The GitHub repository mattycars/rt_img_class_pytorch contains a labelled image folder "inputs" with 4 categories: glide, loose, none, slab. Examples follow, each with its label.

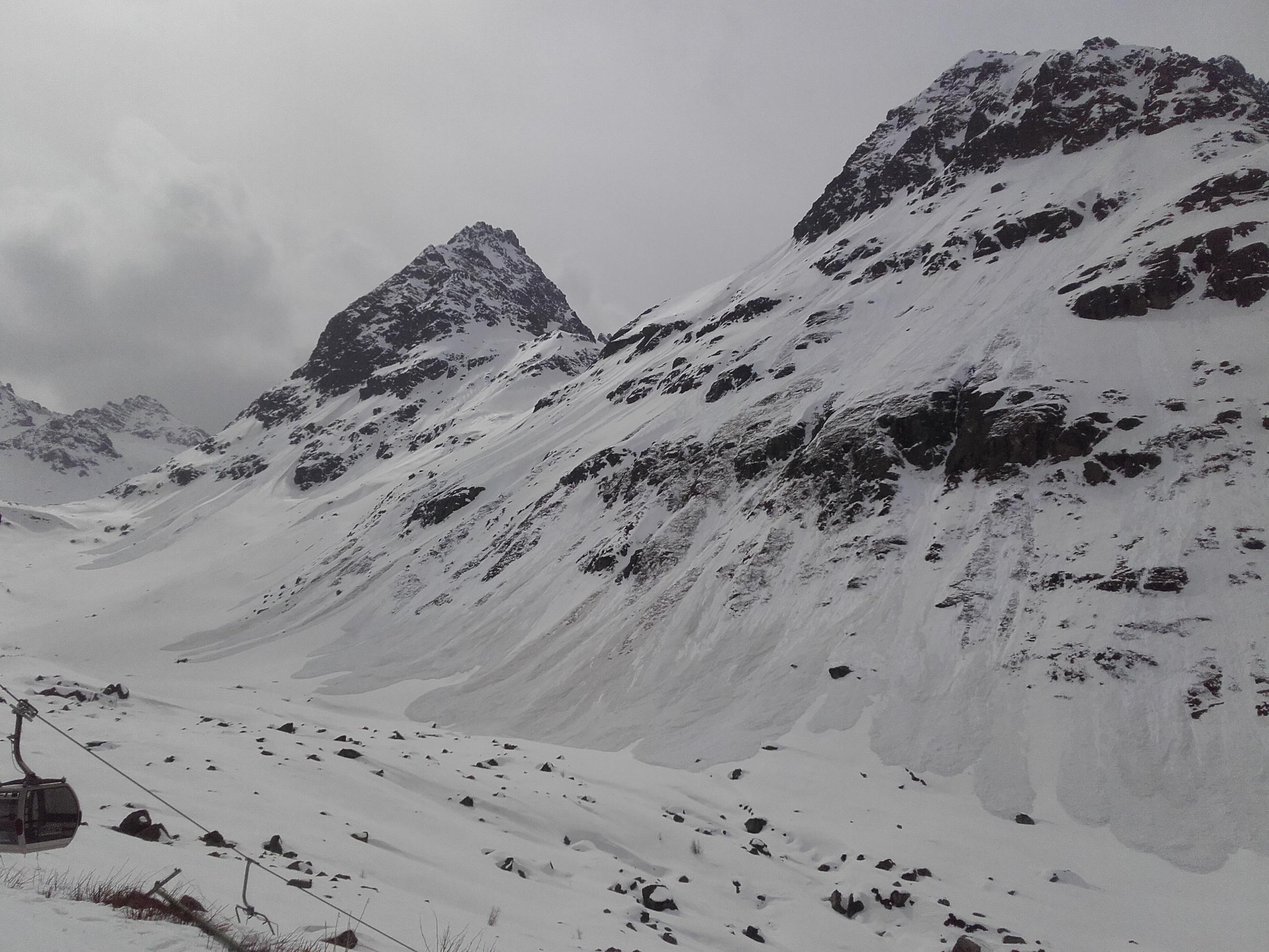
Label: loose

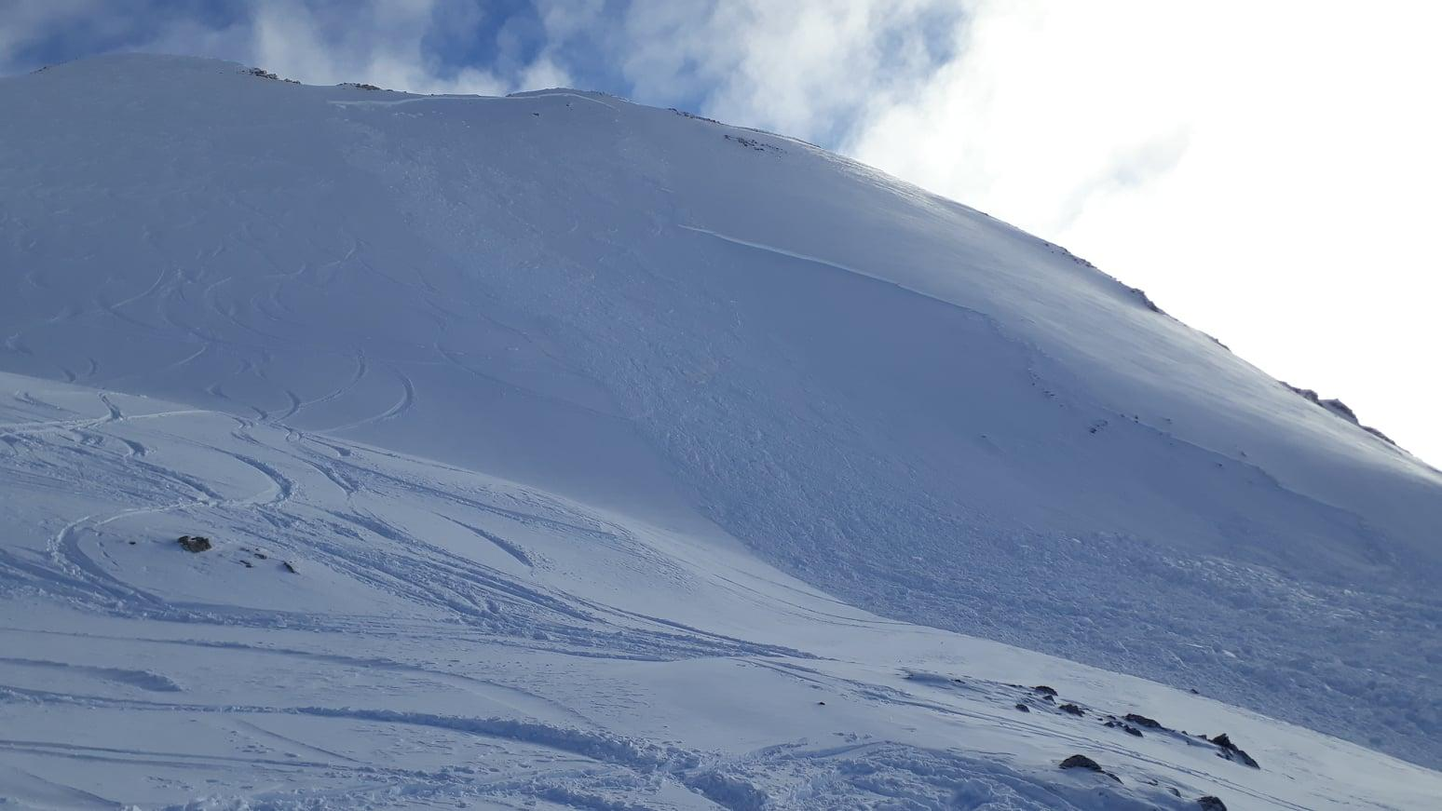
Label: slab

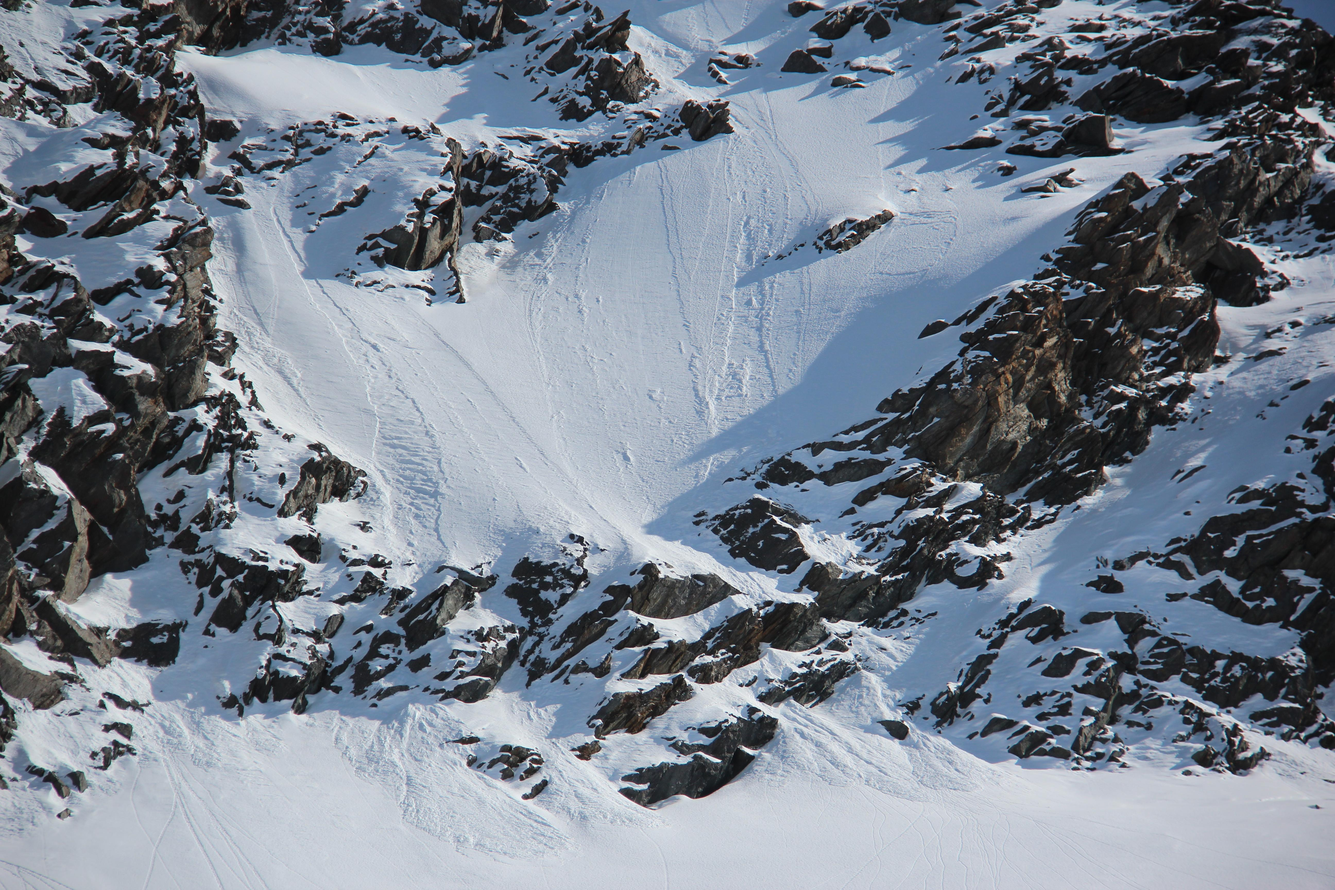
Label: loose

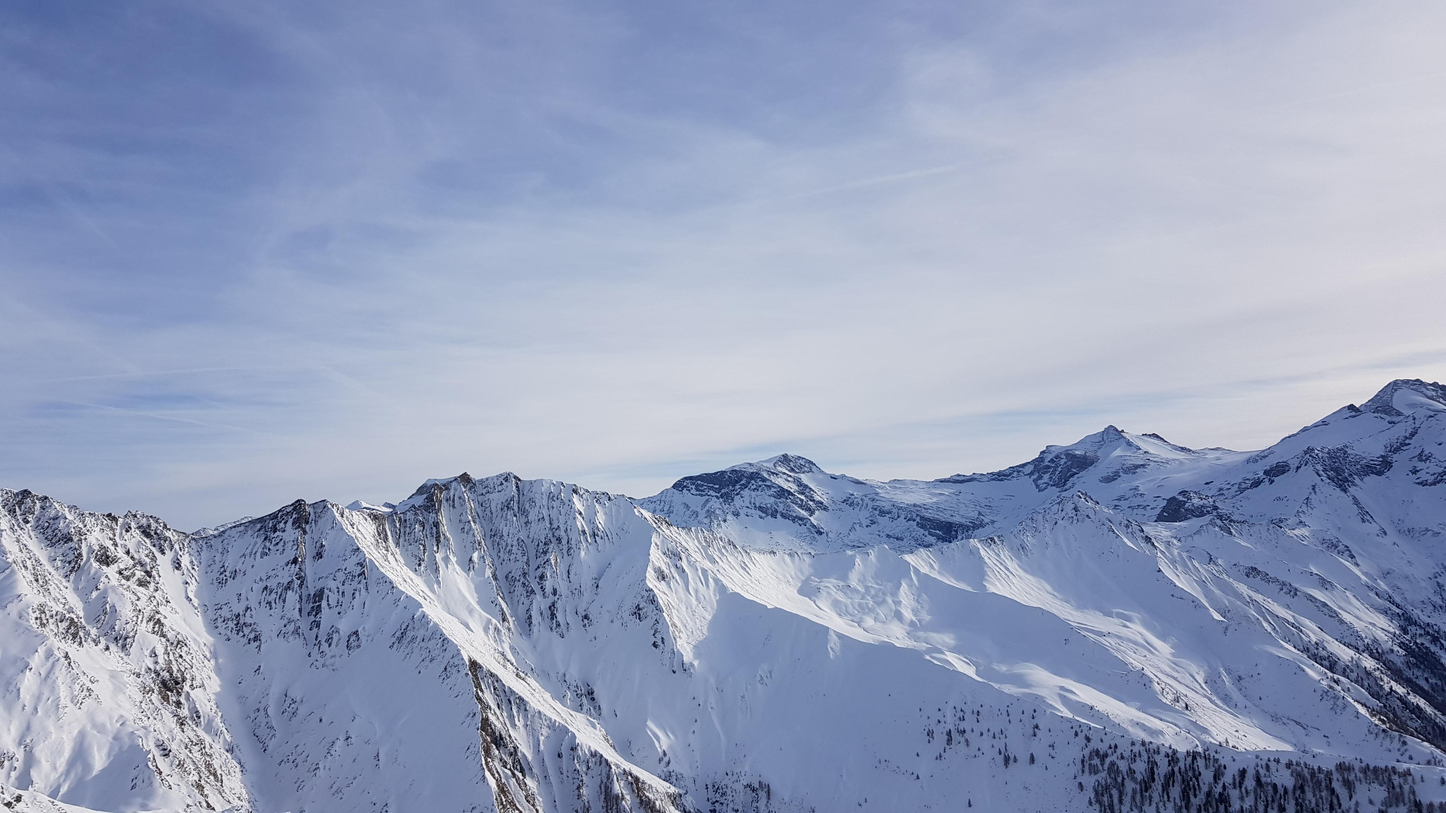
Label: none

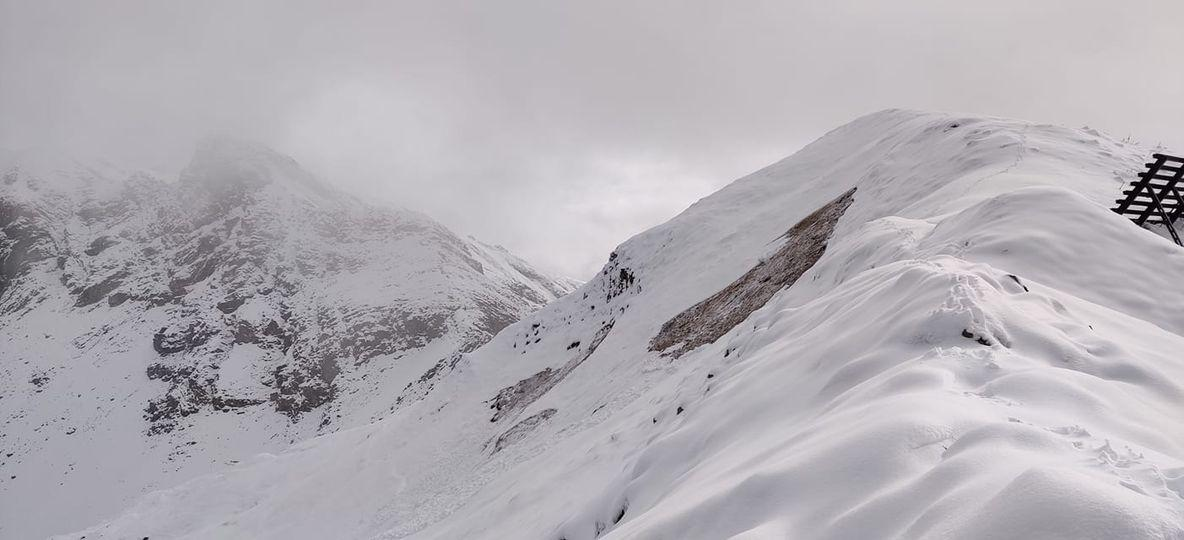
Label: glide

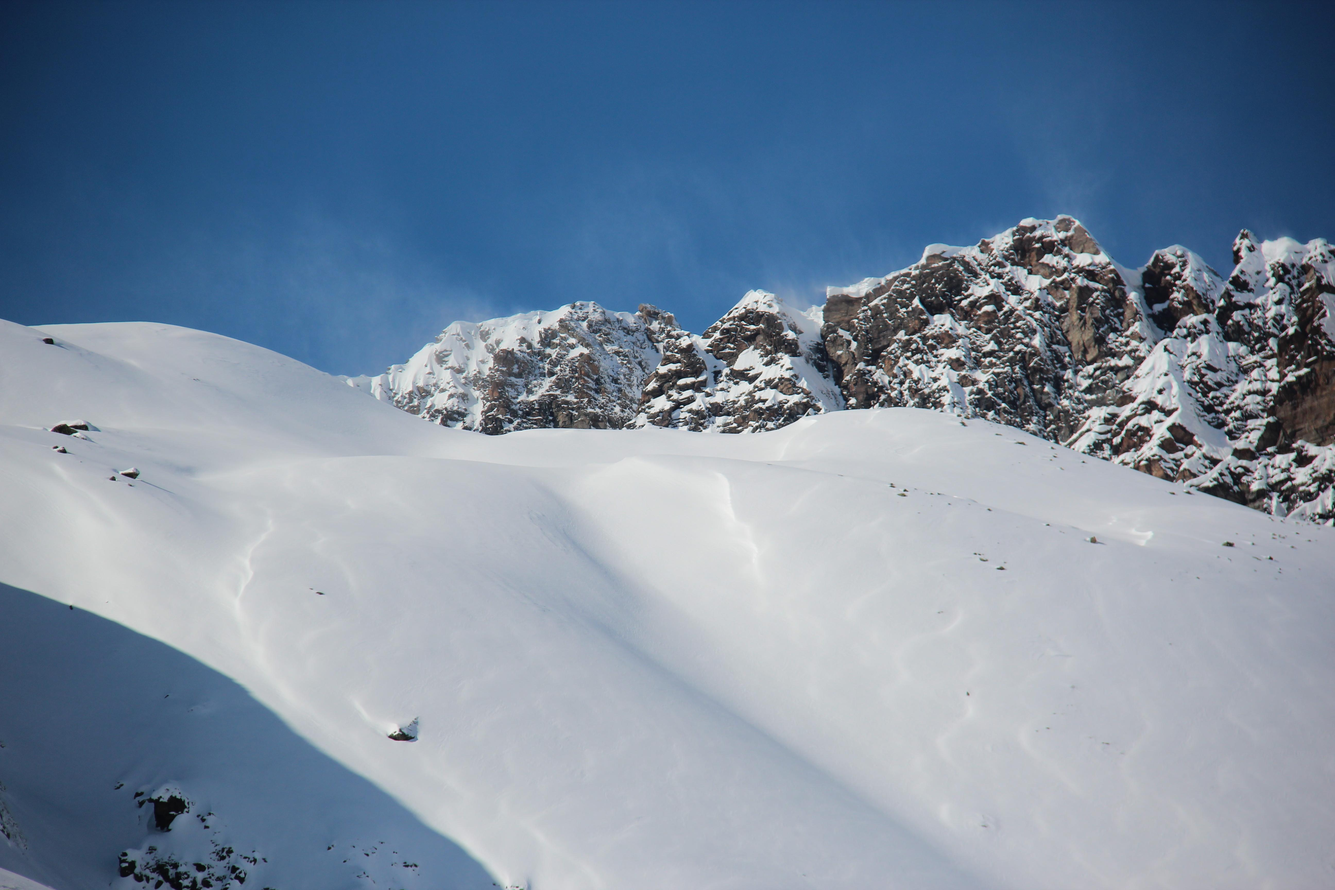
Label: none
